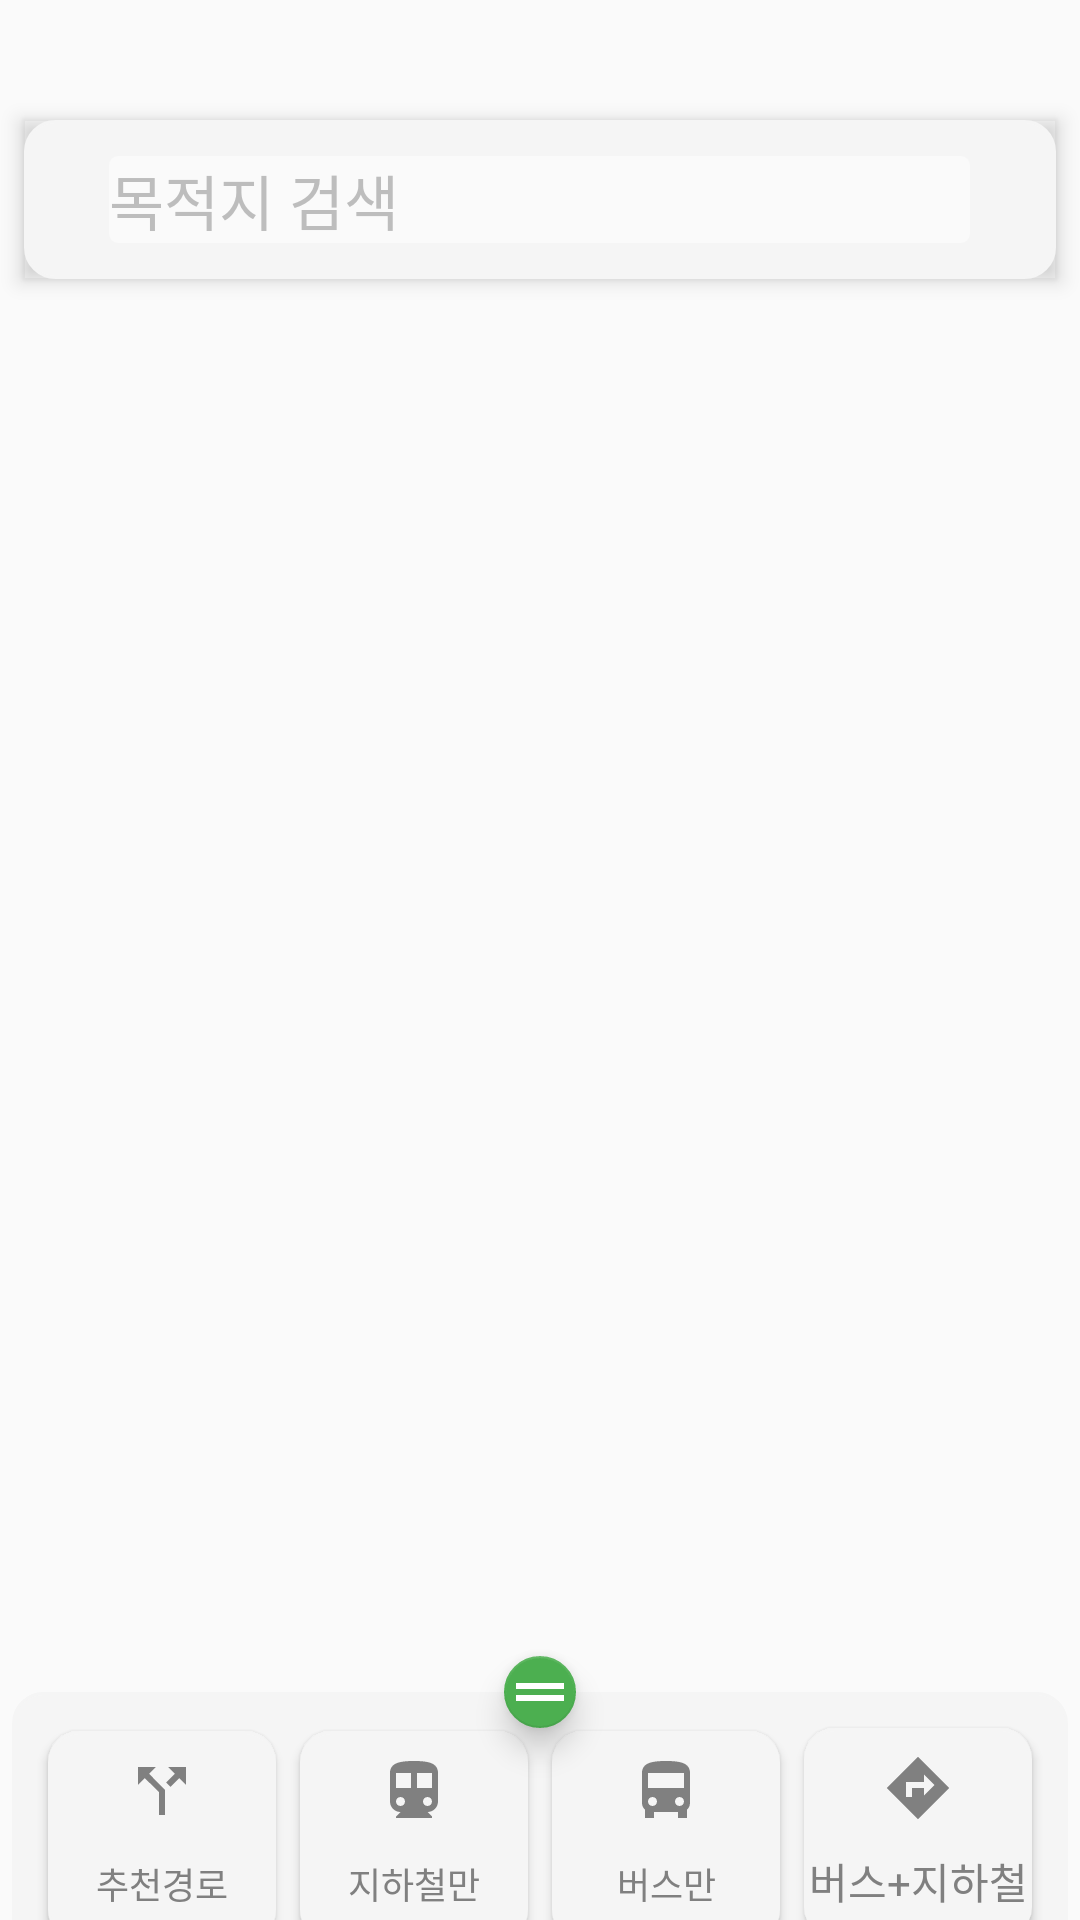

This screen was rendered from an Android layout file. Write that file and the resources it references.
<!-- AndroidManifest.xml: application theme AppTheme -->
<!-- res/layout/activity_main.xml -->
<?xml version="1.0" encoding="utf-8"?>
<android.support.design.widget.CoordinatorLayout xmlns:android="http://schemas.android.com/apk/res/android"
    xmlns:tools="http://schemas.android.com/tools"
    android:layout_height="match_parent"
    xmlns:app="http://schemas.android.com/apk/res-auto"
    android:id="@+id/baselayout"
    android:layout_width="match_parent"
    android:orientation="vertical">

    <android.support.design.widget.AppBarLayout
        android:layout_width="match_parent"
        android:layout_height="wrap_content"
        android:layout_marginLeft="8dp"
        android:layout_marginRight="8dp"
        android:layout_marginTop="40dp"
        android:background="@drawable/radius_bg">

        <LinearLayout
            android:id="@+id/searchbar"
            android:layout_width="match_parent"
            android:layout_height="wrap_content"
            android:layout_margin="12dp"
            android:gravity="center"
            app:layout_scrollFlags="scroll">

            <LinearLayout
                android:layout_width="wrap_content"
                android:layout_height="wrap_content"
                android:orientation="horizontal">

                <EditText
                    android:id="@+id/searchtext"
                    android:layout_width="287dp"
                    android:layout_height="wrap_content"
                    android:background="@drawable/custom_text_bg"
                    android:fontFamily="@font/nanumgothic"
                    android:inputType="textPersonName"
                    android:text="목적지 검색"
                    android:textColor="#BDBDBD"
                    android:textSize="20sp" />
            </LinearLayout>
        </LinearLayout>
    </android.support.design.widget.AppBarLayout>

    <LinearLayout
        android:id="@+id/mapfragmentLayout"
        android:layout_width="match_parent"
        android:layout_height="match_parent"
        android:orientation="vertical"
        >
    </LinearLayout>



    <LinearLayout
        android:id="@+id/ButtonGrid"
        android:layout_width="match_parent"
        android:layout_height="550dp"
        android:background="@drawable/radius_bg"
        android:padding="8dp"
        android:layout_marginLeft="4dp"
        android:layout_marginTop="4dp"
        android:layout_marginRight="4dp"

        app:behavior_hideable="true"
        app:behavior_peekHeight="80dp"
        app:layout_behavior="@string/bottom_sheet_behavior"
        android:orientation="vertical">

        <LinearLayout
            android:layout_width="match_parent"
            android:layout_height="170dp"
            android:layout_marginBottom="8dp"

            android:layout_weight="1"
            android:orientation="horizontal">

            <Button
                android:id="@+id/selectpath"
                android:layout_width="wrap_content"
                android:layout_height="70dp"
                android:layout_marginLeft="4dp"
                android:layout_marginRight="4dp"
                android:layout_marginTop="4dp"
                android:layout_weight="1"
                android:background="@drawable/radius_bg"
                android:drawableTop="@drawable/ic_sharp_call_split_24px"
                android:fontFamily="@font/nanumgothic"
                android:paddingTop="8dp"
                android:text="추천경로"
                android:textColor="#808080"
                android:textSize="12sp">

            </Button>

            <Button
                android:id="@+id/SubwayOnly"
                android:layout_width="wrap_content"
                android:layout_height="70dp"
                android:layout_marginLeft="4dp"
                android:layout_marginRight="4dp"
                android:layout_marginTop="4dp"
                android:layout_weight="1"
                android:background="@drawable/radius_bg"
                android:drawableTop="@drawable/ic_sharp_directions_subway_24px"
                android:fontFamily="@font/nanumgothic"
                android:paddingTop="8dp"
                android:text="지하철만"
                android:textColor="#808080"
                android:textSize="12sp">

            </Button>

            <Button
                android:id="@+id/BusOnly"
                android:layout_width="wrap_content"
                android:layout_height="70dp"
                android:layout_marginLeft="4dp"
                android:layout_marginRight="4dp"
                android:layout_marginTop="4dp"
                android:layout_weight="1"
                android:background="@drawable/radius_bg"
                android:drawableTop="@drawable/ic_sharp_directions_bus_24px"
                android:fontFamily="@font/nanumgothic"
                android:paddingTop="8dp"
                android:text="버스만"
                android:textColor="#808080"
                android:textSize="12sp">

            </Button>


            <Button
                android:id="@+id/allpath"
                android:layout_width="wrap_content"
                android:layout_height="70dp"
                android:layout_marginLeft="4dp"
                android:layout_marginRight="4dp"
                android:layout_marginTop="4dp"
                android:layout_weight="1"
                android:background="@drawable/radius_bg"
                android:drawableTop="@drawable/ic_sharp_directions_24px"
                android:fontFamily="@font/nanumgothic"
                android:paddingTop="8dp"
                android:text="버스+지하철"
                android:textColor="#808080"></Button>
        </LinearLayout>

        <LinearLayout
            android:id="@+id/PathFragment"
            android:layout_width="match_parent"
            android:layout_height="match_parent"
            android:layout_weight="1"
            android:orientation="vertical">

        </LinearLayout>


    </LinearLayout>


    <android.support.design.widget.FloatingActionButton
        android:id="@+id/fab"
        android:layout_width="wrap_content"
        android:layout_height="wrap_content"
        android:src="@drawable/ic_sharp_drag_handle_24px"
        app:backgroundTint="#4CAF50"
        app:fabCustomSize="24dp"
        app:layout_anchor="@+id/ButtonGrid"
        app:layout_anchorGravity="top|center"
        app:rippleColor="#00000000" />


</android.support.design.widget.CoordinatorLayout>
<!-- resources referenced by this layout -->
<resources>
  <!-- drawable custom_text_bg (drawable) -->
  <?xml version="1.0" encoding="utf-8"?>
  <shape xmlns:android="http://schemas.android.com/apk/res/android"
      android:shape="rectangle">
      <corners android:radius="3dp"/>
      <solid android:color="#6DFFFFFF"/>
  
  </shape>
  <!-- drawable ic_sharp_call_split_24px (drawable) -->
  <vector xmlns:android="http://schemas.android.com/apk/res/android"
      android:width="24dp"
      android:height="24dp"
      android:viewportWidth="24"
      android:viewportHeight="24">
    <path
        android:fillColor="#808080"
        android:pathData="M14,4l2.29,2.29 -2.88,2.88 1.42,1.42 2.88,-2.88L20,10L20,4h-6zM10,4L4,4v6l2.29,-2.29 4.71,4.7L11,20h2v-8.41l-5.29,-5.3L10,4z"/>
  </vector>
  <!-- drawable ic_sharp_directions_24px (drawable) -->
  <vector xmlns:android="http://schemas.android.com/apk/res/android"
      android:width="24dp"
      android:height="24dp"
      android:viewportWidth="24"
      android:viewportHeight="24">
    <path
        android:fillColor="#808080"
        android:pathData="M22.41,12L12,1.59 1.59,11.99 12,22.41 22.41,12zM14,14.5V12h-4v3H8v-5h6V7.5l3.5,3.5 -3.5,3.5z"/>
  </vector>
  <!-- drawable ic_sharp_directions_bus_24px (drawable) -->
  <vector xmlns:android="http://schemas.android.com/apk/res/android"
      android:width="24dp"
      android:height="24dp"
      android:viewportWidth="24"
      android:viewportHeight="24">
    <path
        android:fillColor="#808080"
        android:pathData="M4,16c0,0.88 0.39,1.67 1,2.22L5,21h3v-2h8v2h3v-2.78c0.61,-0.55 1,-1.34 1,-2.22L20,6c0,-3.5 -3.58,-4 -8,-4s-8,0.5 -8,4v10zM7.5,17c-0.83,0 -1.5,-0.67 -1.5,-1.5S6.67,14 7.5,14s1.5,0.67 1.5,1.5S8.33,17 7.5,17zM16.5,17c-0.83,0 -1.5,-0.67 -1.5,-1.5s0.67,-1.5 1.5,-1.5 1.5,0.67 1.5,1.5 -0.67,1.5 -1.5,1.5zM18,11L6,11L6,6h12v5z"/>
  </vector>
  <!-- drawable ic_sharp_directions_subway_24px (drawable) -->
  <vector xmlns:android="http://schemas.android.com/apk/res/android"
      android:width="24dp"
      android:height="24dp"
      android:viewportWidth="24"
      android:viewportHeight="24">
    <path
        android:fillColor="#808080"
        android:pathData="M12,2c-4.42,0 -8,0.5 -8,4v9.5C4,17.43 5.57,19 7.5,19L6,20.5v0.5h12v-0.5L16.5,19c1.93,0 3.5,-1.57 3.5,-3.5L20,6c0,-3.5 -3.58,-4 -8,-4zM7.5,17c-0.83,0 -1.5,-0.67 -1.5,-1.5S6.67,14 7.5,14s1.5,0.67 1.5,1.5S8.33,17 7.5,17zM11,11L6,11L6,6h5v5zM16.5,17c-0.83,0 -1.5,-0.67 -1.5,-1.5s0.67,-1.5 1.5,-1.5 1.5,0.67 1.5,1.5 -0.67,1.5 -1.5,1.5zM18,11h-5L13,6h5v5z"/>
  </vector>
  <!-- drawable ic_sharp_drag_handle_24px (drawable) -->
  <vector xmlns:android="http://schemas.android.com/apk/res/android"
      android:width="24dp"
      android:height="24dp"
      android:viewportWidth="24"
      android:viewportHeight="24">
    <path
        android:fillColor="#FFFFFF"
        android:pathData="M20,9H4v2h16V9zM4,15h16v-2H4v2z"/>
  </vector>
  <!-- drawable radius_bg (drawable) -->
  <?xml version="1.0" encoding="UTF-8"?>
  <shape xmlns:android="http://schemas.android.com/apk/res/android">
      <solid android:color="#F5F5F5"/>
      <stroke android:width="1dip" android:color="#F5F5F5" />
      <corners android:radius="10dip"/>
      <padding android:left="0dip" android:top="0dip" android:right="0dip" android:bottom="0dip" />
  </shape>
  <style name="AppTheme" parent="Theme.AppCompat.Light.NoActionBar">
          
              <item name="android:windowTranslucentStatus">true</item>
          <item name="colorPrimary">@color/colorPrimary</item>
          <item name="colorPrimaryDark">@color/colorPrimaryDark</item>
          <item name="colorAccent">@color/colorAccent</item>
      </style>
  <color name="colorPrimary">#008577</color>
  <color name="colorPrimaryDark">#00574B</color>
  <color name="colorAccent">#D81B60</color>
</resources>
